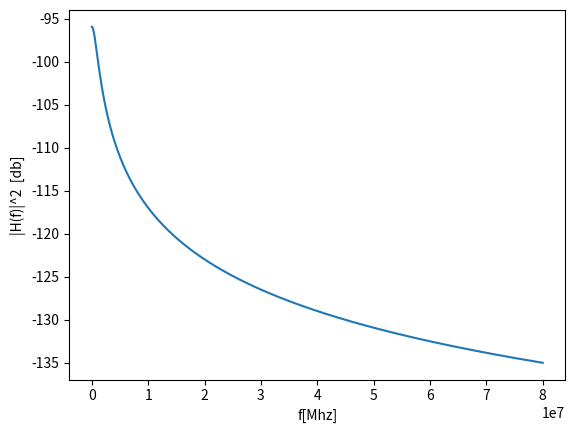

Python code for this plot:
import numpy as np
import matplotlib.pyplot as plt
import math

#定义阶跃函数
def step_function(x):
    return np.array(x > 0, dtype=np.int)

#参数初始定义
p = 0.8
Arx = 0.0001 #m2
Arx_room = 5*5 #m2
V_room = 5*5*3 #m3
c = 3*pow(10,8) # m/s


#公式
f = np.linspace(0,80*10**6,1000) # mhz
n_diff = (Arx*p)/(Arx_room*(1-p))
t1 = -(1/np.log(p))*(4*V_room/(Arx_room*c))

#jn频域表达式
H_diff = (1 + np.pi*2*f*t1*1j)
H_diff2 = n_diff**2/(H_diff.real **2 + H_diff.imag **2)
H = 10 * np.log10(H_diff2)


# t = np.linspace(0,80,8)
# h_diff = (n_diff*np.exp(-t/t1)*step_function(t))/t1

print("时延是",t1)
print("n_diff 是",n_diff)
# print("H_diff的值为",H_diff)


plt.figure()
plt.xlabel("f[Mhz]")
plt.ylabel("|H(f)|^2  [db]")
# plt.xticks()
# plt.yticks()
# plt.xlim((0,80))
# plt.ylim((-140,-100))
# plt.plot(f,H_diff)
plt.plot(f,H)
# plt.savefig('Jn-diffuse')
plt.show()
